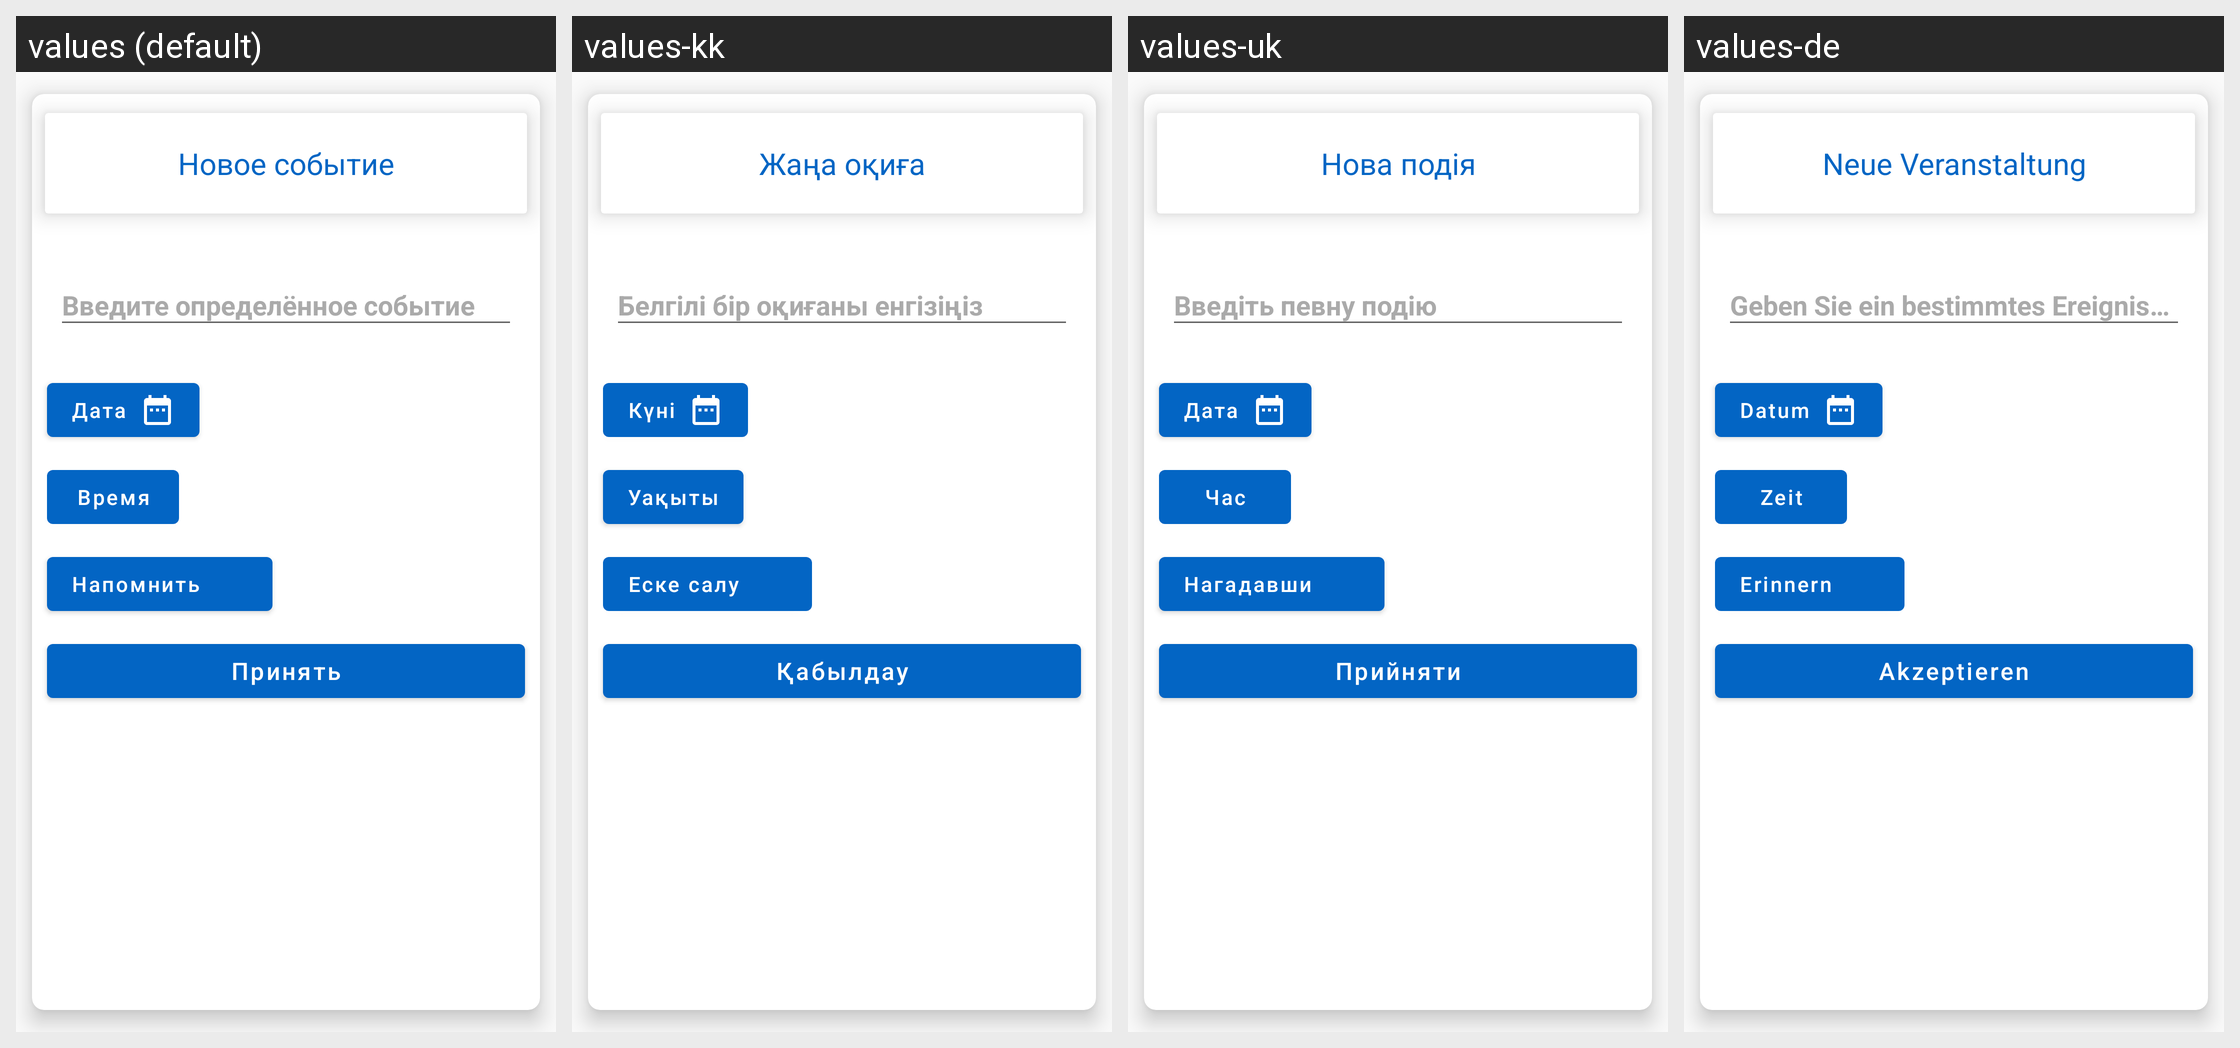

Strings drawn on this Android screen and how each of the app's shown locales translates them:
Android screen res/layout/create_event_bottom_sheet.xml rendered under 4 locales, left to right: values (default), values-kk, values-uk, values-de. Device: Nexus 5 (rendered at 1080×1920; each locale shown at half size, 540×960, under a caption strip naming it); theme AppTheme.
Other locales in the repository, not shown: values-be, values-en, values-es, values-fr, values-hi, values-it, values-ja, values-ko, values-ky, values-pt, values-tr, values-uz, values-zh.
Strings drawn on this screen, with the default value and each locale's value (text and hints the layout hard-codes, and strings that could not be matched under every locale, appear in the picture but are not listed):

new_event
  values: Новое событие
  values-kk: Жаңа оқиға
  values-uk: Нова подія
  values-de: Neue Veranstaltung

add_some_event
  values: Введите определённое событие
  values-kk: Белгілі бір оқиғаны енгізіңіз
  values-uk: Введіть певну подію
  values-de: Geben Sie ein bestimmtes Ereignis ein

date
  values: Дата
  values-kk: Күні
  values-uk: Дата
  values-de: Datum

time
  values: Время
  values-kk: Уақыты
  values-uk: Час
  values-de: Zeit

remind
  values: Напомнить
  values-kk: Еске салу
  values-uk: Нагадавши
  values-de: Erinnern

apply
  values: Принять
  values-kk: Қабылдау
  values-uk: Прийняти
  values-de: Akzeptieren
